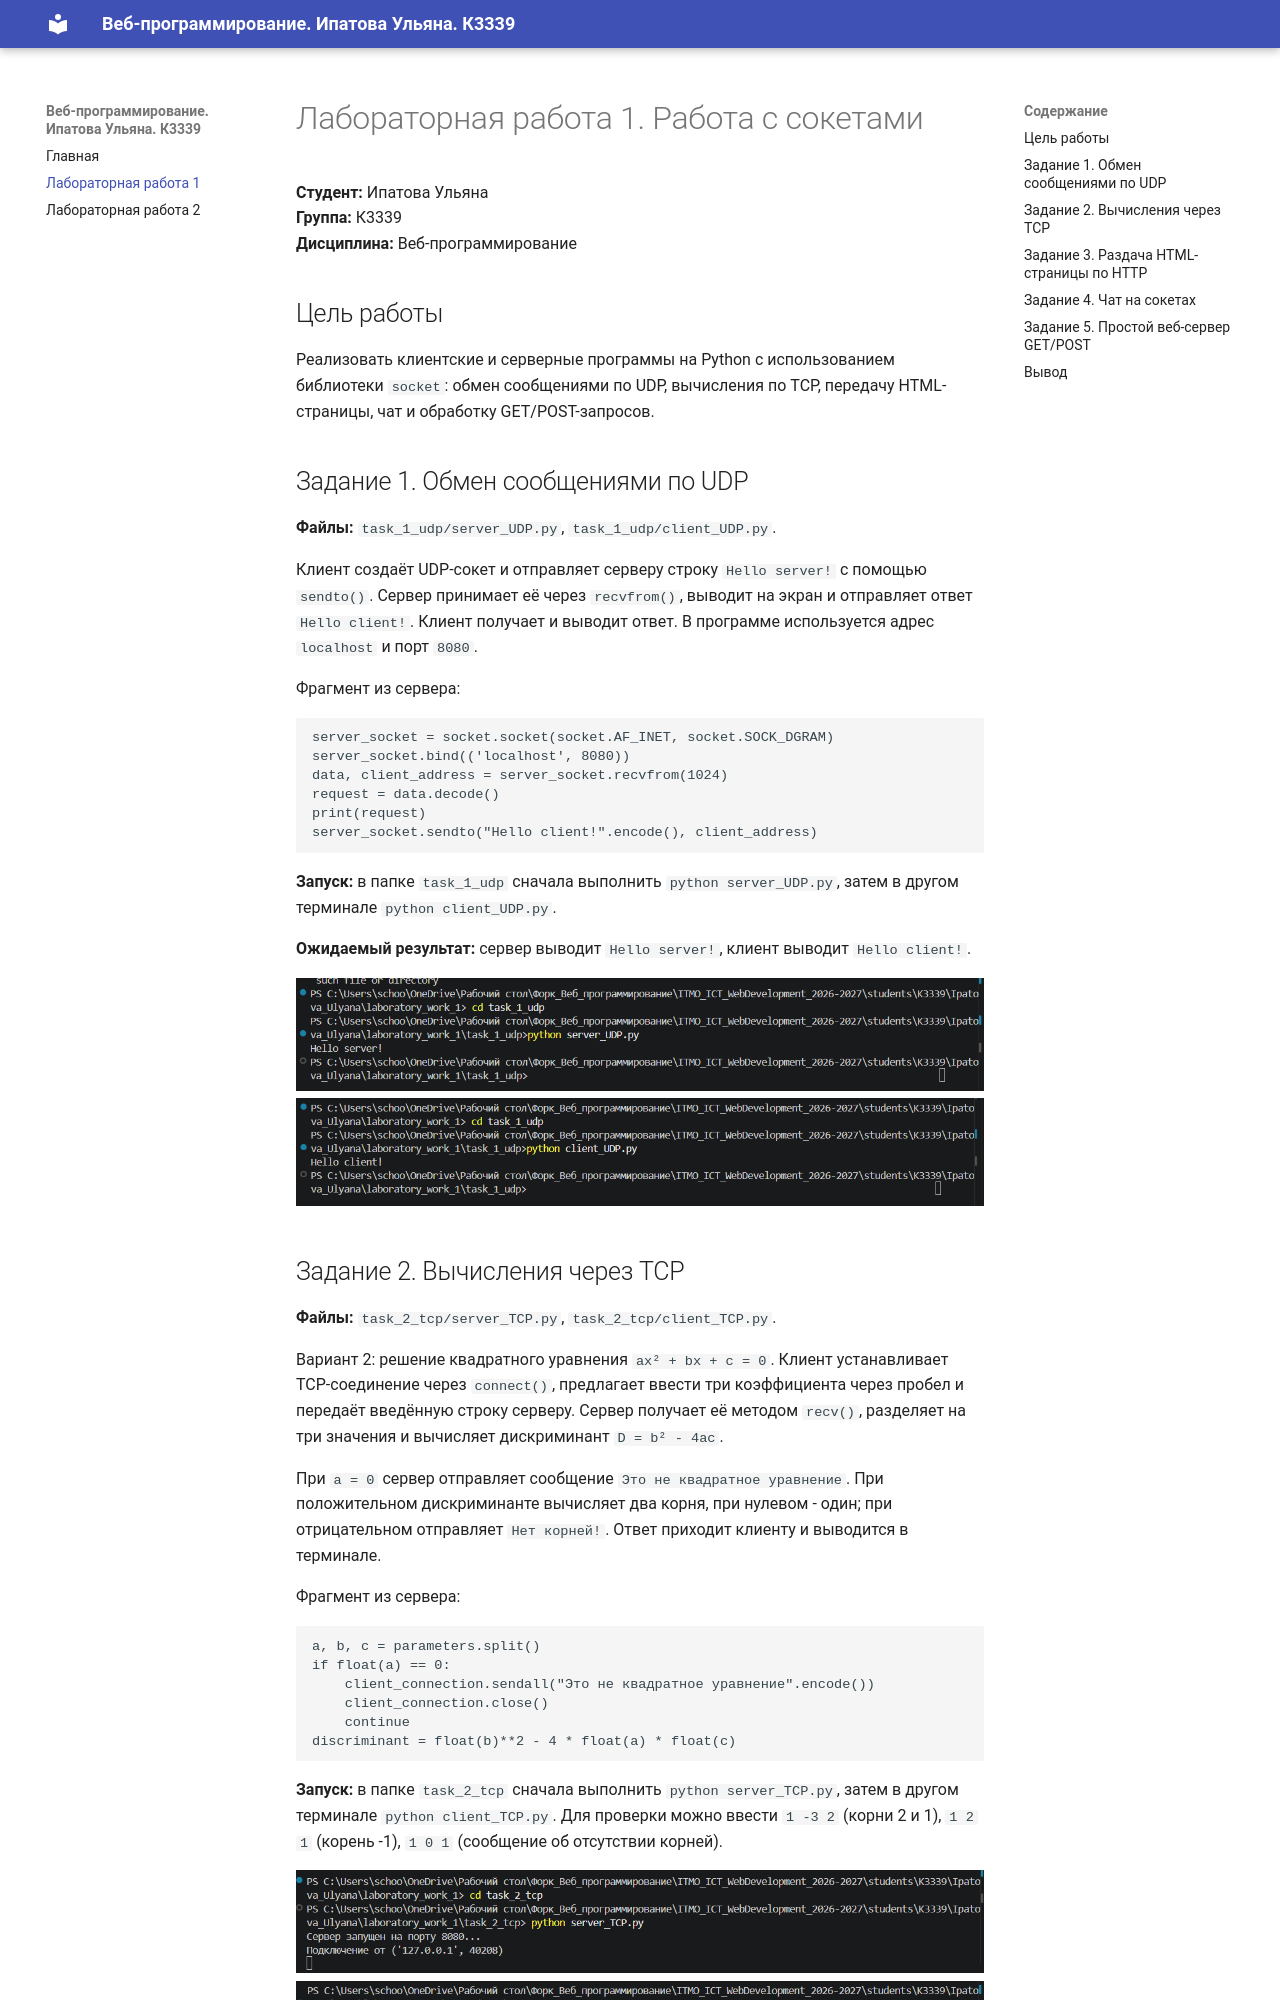

repository: metamiu/ITMO_ICT_WebDevelopment_2026-2027 · page: lr1/report/index.html · generator: mkdocs

# Лабораторная работа 1. Работа с сокетами

**Студент:** Ипатова Ульяна  
**Группа:** К3339  
**Дисциплина:** Веб-программирование

## Цель работы

Реализовать клиентские и серверные программы на Python с использованием библиотеки `socket`: обмен сообщениями по UDP, вычисления по TCP, передачу HTML-страницы, чат и обработку GET/POST-запросов.

## Задание 1. Обмен сообщениями по UDP

**Файлы:** `task_1_udp/server_UDP.py`, `task_1_udp/client_UDP.py`.

Клиент создаёт UDP-сокет и отправляет серверу строку `Hello server!` с помощью `sendto()`. Сервер принимает её через `recvfrom()`, выводит на экран и отправляет ответ `Hello client!`. Клиент получает и выводит ответ. В программе используется адрес `localhost` и порт `8080`.

Фрагмент из сервера:

```python
server_socket = socket.socket(socket.AF_INET, socket.SOCK_DGRAM)
server_socket.bind(('localhost', 8080))
data, client_address = server_socket.recvfrom(1024)
request = data.decode()
print(request)
server_socket.sendto("Hello client!".encode(), client_address)
```

**Запуск:** в папке `task_1_udp` сначала выполнить `python server_UDP.py`, затем в другом терминале `python client_UDP.py`.

**Ожидаемый результат:** сервер выводит `Hello server!`, клиент выводит `Hello client!`.

![Обмен сообщениями по UDP - сервер](images/UDP_server.png)
![Обмен сообщениями по UDP - клиент](images/UDP_client.png)
